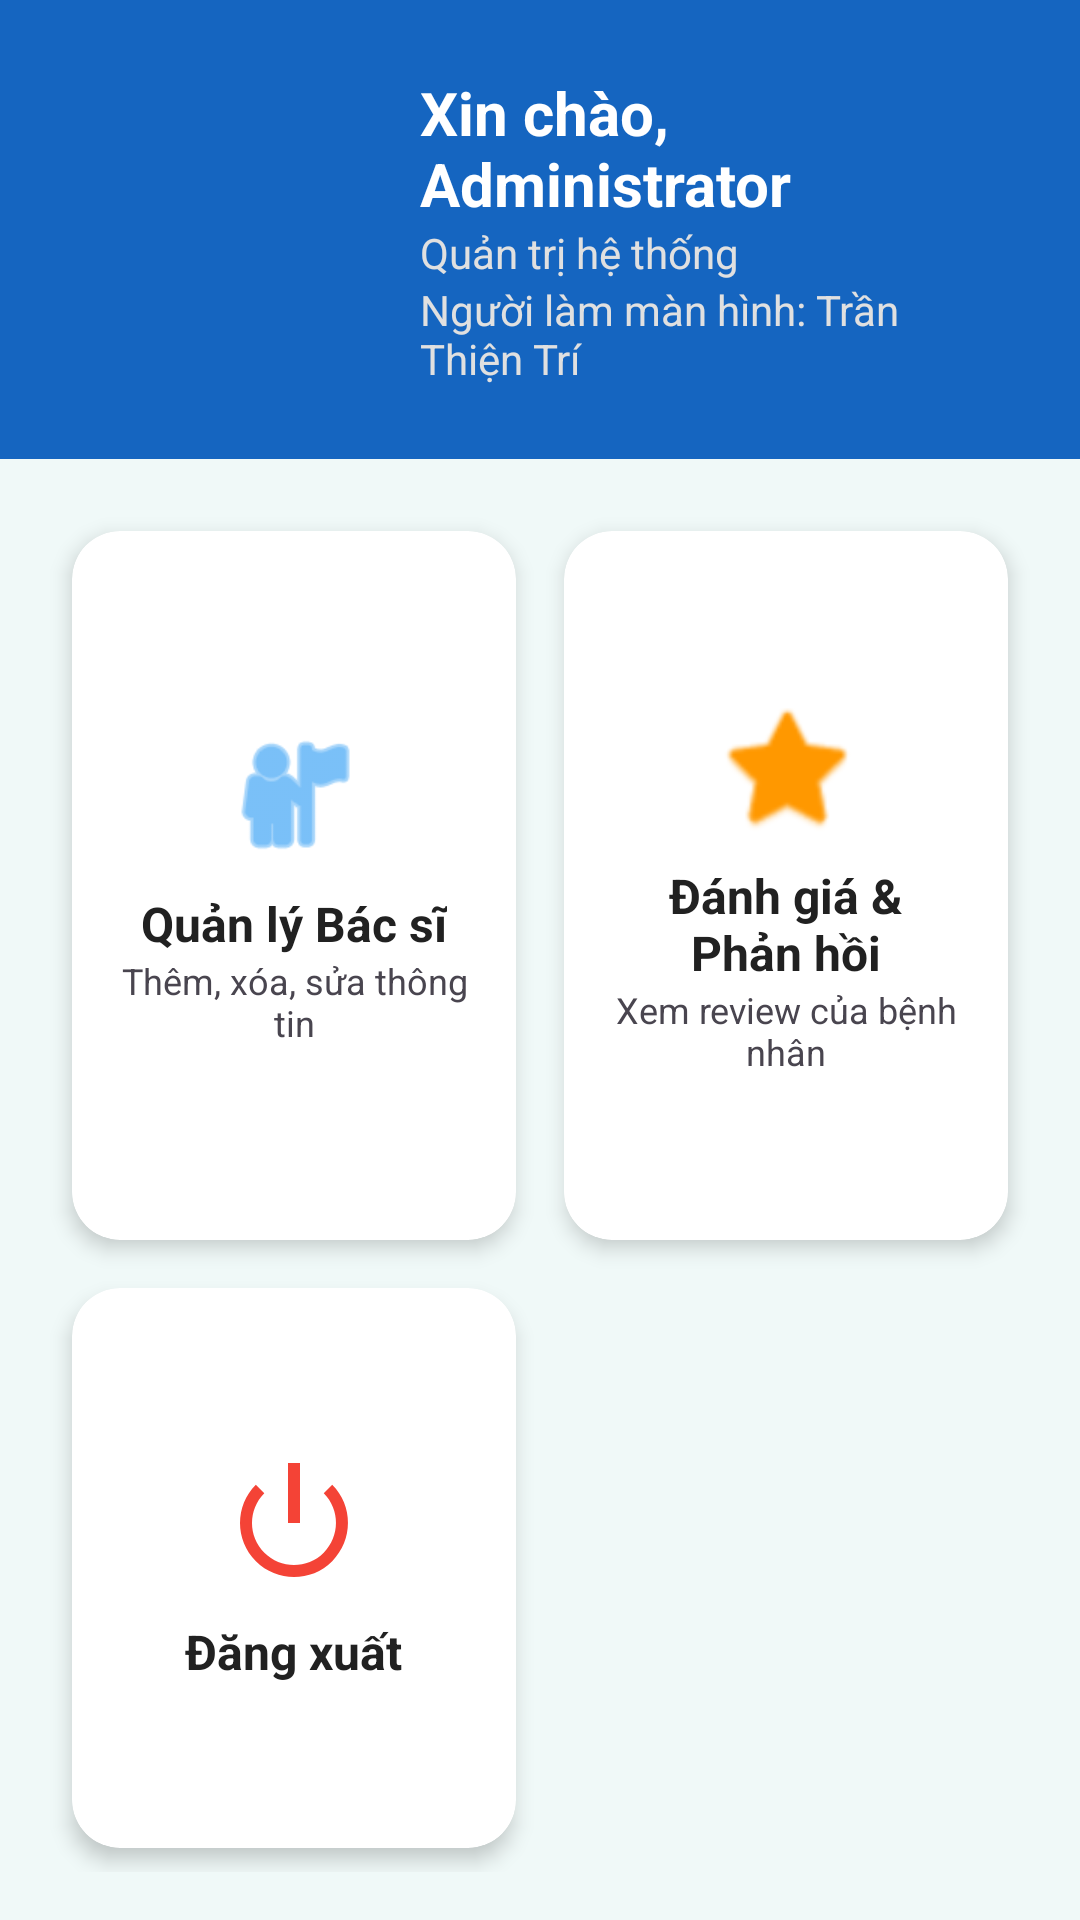

Write the Android layout XML for this screen, with the resource values it uses.
<!-- AndroidManifest.xml: application theme Theme.ProjectQLBenhAn -->
<!-- res/layout/activity_main_screen_admin.xml -->
<?xml version="1.0" encoding="utf-8"?>
<LinearLayout xmlns:android="http://schemas.android.com/apk/res/android"
    xmlns:app="http://schemas.android.com/apk/res-auto"
    android:layout_width="match_parent"
    android:layout_height="match_parent"
    android:background="#F0F9F8"
    android:orientation="vertical">

    <LinearLayout
        android:layout_width="match_parent"
        android:layout_height="wrap_content"
        android:background="#1565C0"
        android:gravity="center_vertical"
        android:padding="24dp">


        <ImageView
            android:layout_width="100dp"
            android:layout_height="100dp"
            android:padding="8dp"
            android:src="@drawable/avt_doctor" />

        <LinearLayout
            android:layout_width="match_parent"
            android:layout_height="wrap_content"
            android:layout_marginStart="16dp"
            android:orientation="vertical">

            <TextView
                android:id="@+id/tvWelcomeAdmin"
                android:layout_width="wrap_content"
                android:layout_height="wrap_content"
                android:text="Xin chào, Administrator"
                android:textColor="@color/white"
                android:textSize="20sp"
                android:textStyle="bold" />

            <TextView
                android:layout_width="wrap_content"
                android:layout_height="wrap_content"
                android:text="Quản trị hệ thống"
                android:textColor="#E0E0E0"
                android:textSize="14sp" />

            <TextView
                android:layout_width="wrap_content"
                android:layout_height="wrap_content"
                android:text="Người làm màn hình: Trần Thiện Trí"
                android:textColor="#E0E0E0"
                android:textSize="14sp" />
        </LinearLayout>
    </LinearLayout>

    <GridLayout
        android:layout_width="match_parent"
        android:layout_height="0dp"
        android:layout_weight="1"
        android:columnCount="2"
        android:padding="16dp"
        android:rowCount="2">

        <androidx.cardview.widget.CardView
            android:id="@+id/cardManageDoctors"
            android:layout_width="0dp"
            android:layout_height="wrap_content"
            android:layout_rowWeight="1"
            android:layout_columnWeight="1"
            android:layout_margin="8dp"
            app:cardCornerRadius="16dp"
            app:cardElevation="4dp">

            <LinearLayout
                android:layout_width="match_parent"
                android:layout_height="match_parent"
                android:gravity="center"
                android:orientation="vertical"
                android:padding="16dp">

                <ImageView
                    android:layout_width="48dp"
                    android:layout_height="48dp"
                    android:src="@android:drawable/ic_menu_myplaces"
                    app:tint="#2196F3" />

                <TextView
                    android:layout_width="wrap_content"
                    android:layout_height="wrap_content"
                    android:layout_marginTop="8dp"
                    android:text="Quản lý Bác sĩ"
                    android:textColor="@color/black"
                    android:textSize="16sp"
                    android:textStyle="bold" />

                <TextView
                    android:layout_width="wrap_content"
                    android:layout_height="wrap_content"
                    android:gravity="center"
                    android:text="Thêm, xóa, sửa thông tin"
                    android:textSize="12sp" />
            </LinearLayout>
        </androidx.cardview.widget.CardView>

        <androidx.cardview.widget.CardView
            android:id="@+id/cardReviews"
            android:layout_width="0dp"
            android:layout_height="wrap_content"
            android:layout_rowWeight="1"
            android:layout_columnWeight="1"
            android:layout_margin="8dp"
            app:cardCornerRadius="16dp"
            app:cardElevation="4dp">

            <LinearLayout
                android:layout_width="match_parent"
                android:layout_height="match_parent"
                android:gravity="center"
                android:orientation="vertical"
                android:padding="16dp">

                <ImageView
                    android:layout_width="48dp"
                    android:layout_height="48dp"
                    android:src="@android:drawable/btn_star_big_on"
                    app:tint="#FF9800" />

                <TextView
                    android:layout_width="wrap_content"
                    android:layout_height="wrap_content"
                    android:layout_marginTop="8dp"
                    android:gravity="center"
                    android:text="Đánh giá &amp; Phản hồi"
                    android:textColor="@color/black"
                    android:textSize="16sp"
                    android:textStyle="bold" />

                <TextView
                    android:layout_width="wrap_content"
                    android:layout_height="wrap_content"
                    android:gravity="center"
                    android:text="Xem review của bệnh nhân"
                    android:textSize="12sp" />
            </LinearLayout>
        </androidx.cardview.widget.CardView>

        <androidx.cardview.widget.CardView
            android:id="@+id/cardLogout"
            android:layout_width="0dp"
            android:layout_height="wrap_content"
            android:layout_rowWeight="1"
            android:layout_columnWeight="1"
            android:layout_margin="8dp"
            app:cardCornerRadius="16dp"
            app:cardElevation="4dp">

            <LinearLayout
                android:layout_width="match_parent"
                android:layout_height="match_parent"
                android:gravity="center"
                android:orientation="vertical"
                android:padding="16dp">

                <ImageView
                    android:layout_width="48dp"
                    android:layout_height="48dp"
                    android:src="@android:drawable/ic_lock_power_off"
                    app:tint="#F44336" />

                <TextView
                    android:layout_width="wrap_content"
                    android:layout_height="wrap_content"
                    android:layout_marginTop="8dp"
                    android:text="Đăng xuất"
                    android:textColor="@color/black"
                    android:textSize="16sp"
                    android:textStyle="bold" />
            </LinearLayout>
        </androidx.cardview.widget.CardView>

    </GridLayout>
</LinearLayout>
<!-- resources referenced by this layout -->
<resources>
  <color name="black">#212121</color>
  <color name="white">#FFFFFF</color>
  <style name="Theme.ProjectQLBenhAn" parent="Base.Theme.ProjectQLBenhAn" />
  <style name="Base.Theme.ProjectQLBenhAn" parent="Theme.Material3.DayNight.NoActionBar">
  
          <item name="colorPrimary">#2196F3</item>
          <item name="colorPrimaryVariant">#1976D2</item>
          <item name="colorOnPrimary">@android:color/white</item>
  
          <item name="android:statusBarColor">#2196F3</item>
  
          <item name="android:windowLightStatusBar">false</item>
      </style>
</resources>
